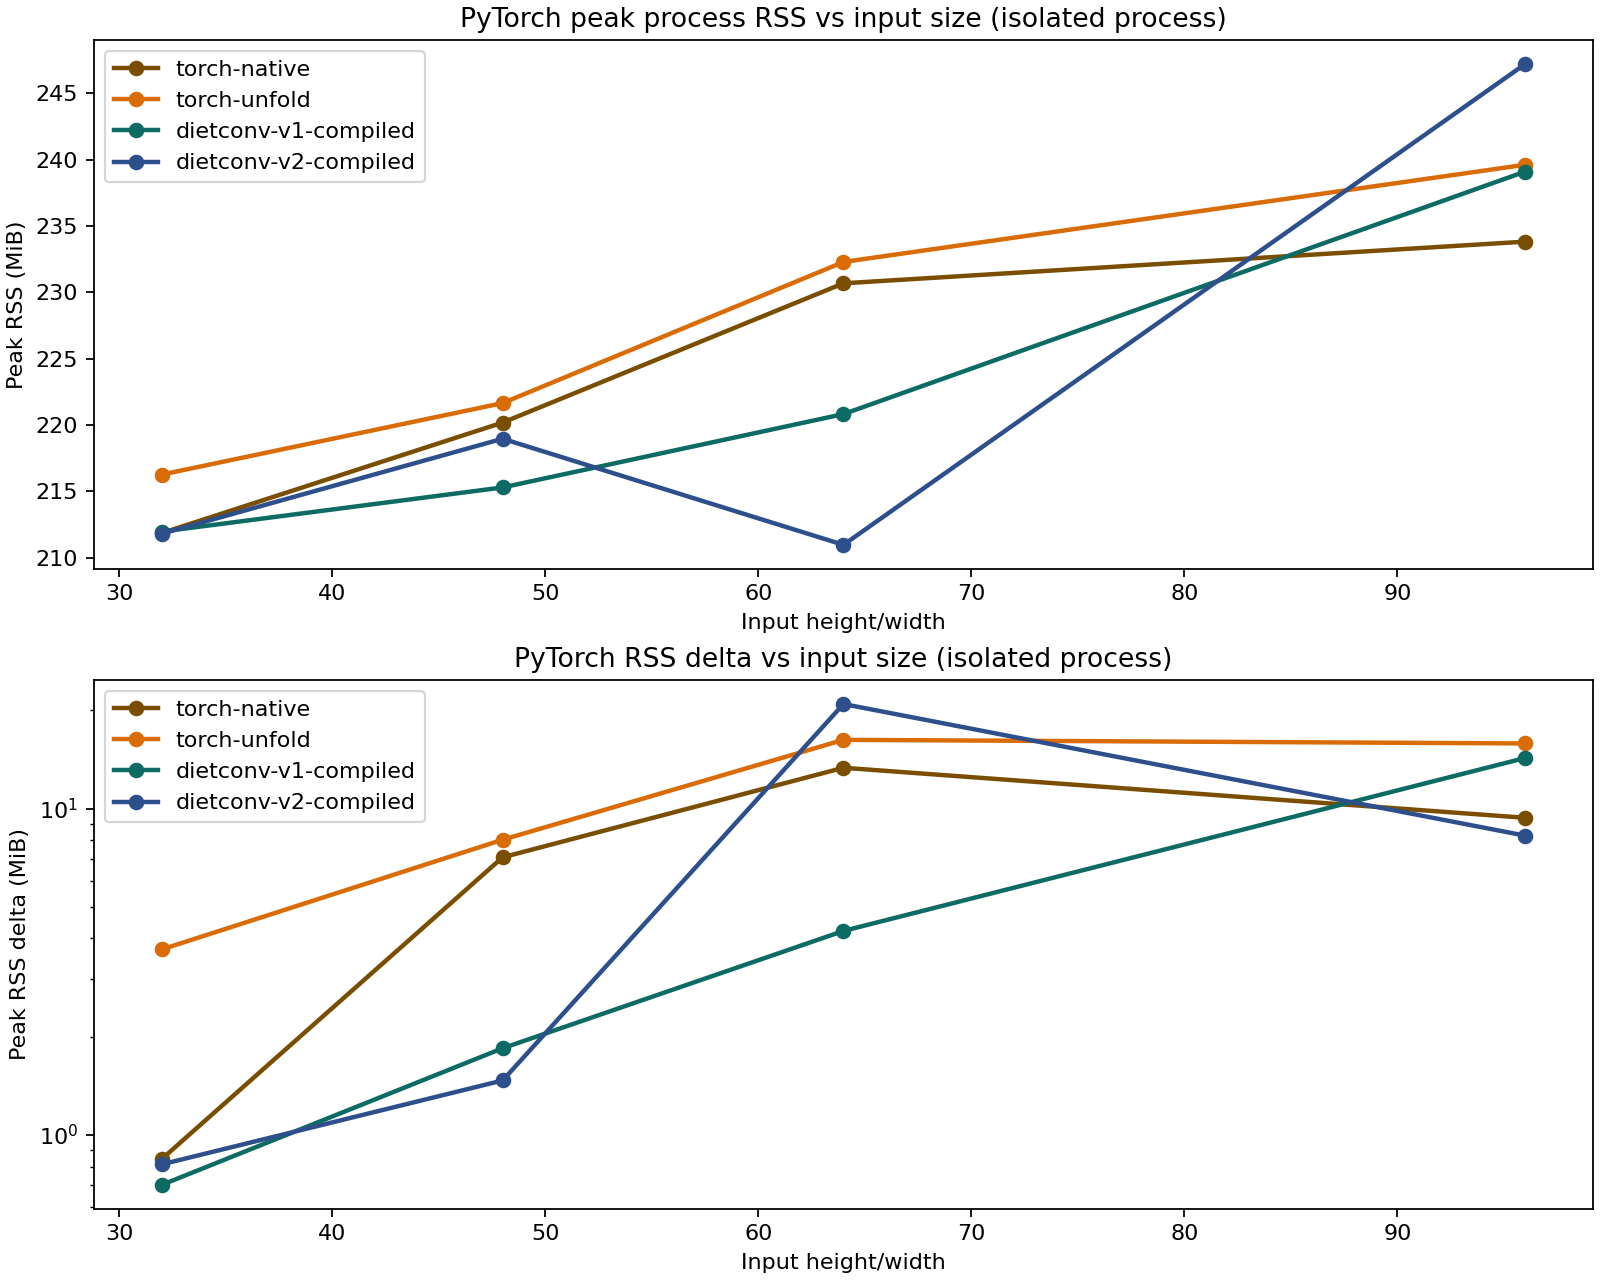

Data behind this chart, as committed beside it:
backend, c, checksum, fh, fw, h, k, max_abs_diff_vs_native, mean_ms, pad, reference_checksum, std_ms, stride, threads, tile_out_width, w, workspace_bytes, workspace_mib, baseline_rss_mib, peak_rss_mib, rss_delta_mib, problem_name, sweep
torch-native, 32, -10370, 3, 3, 32, 64, 0.0, 0.3718, 1, -10370, 0.0, 1, 1, 0, 32, 0, 0.0, 211, 211.9, 0.8438, scale-32, size
torch-unfold, 32, -10370, 3, 3, 32, 64, 0.0, 0.8631, 1, -10370, 0.0, 1, 1, 0, 32, 1179648, 1.125, 212.6, 216.3, 3.703, scale-32, size
dietconv-v1-compiled, 32, -10370, 3, 3, 32, 64, 5.7220458984375e-05, 0.4438, 1, -10370, 0.0, 1, 1, 0, 32, 13056, 0.01245, 211.3, 212, 0.7031, scale-32, size
dietconv-v2-compiled, 32, -10370, 3, 3, 32, 64, 5.7220458984375e-05, 0.4946, 1, -10370, 0.0, 1, 1, 32, 32, 13056, 0.01245, 211.0, 211.8, 0.8125, scale-32, size
torch-native, 32, 5007, 3, 3, 48, 64, 0.0, 0.7425, 1, 5007, 0.0, 1, 1, 0, 48, 0, 0.0, 213.1, 220.2, 7.094, scale-48, size
torch-unfold, 32, 5007, 3, 3, 48, 64, 0.0, 2.722, 1, 5007, 0.0, 1, 1, 0, 48, 2654208, 2.531, 213.6, 221.7, 8.031, scale-48, size
dietconv-v1-compiled, 32, 5007, 3, 3, 48, 64, 6.866455078125e-05, 1.241, 1, 5007, 0.0, 1, 1, 0, 48, 19200, 0.01831, 213.5, 215.3, 1.844, scale-48, size
dietconv-v2-compiled, 32, 5007, 3, 3, 48, 64, 6.866455078125e-05, 0.6218, 1, 5007, 0.0, 1, 1, 48, 48, 19200, 0.01831, 217.5, 219, 1.469, scale-48, size
torch-native, 32, 20440, 3, 3, 64, 64, 0.0, 3.401, 1, 20440, 0.0, 1, 1, 0, 64, 0, 0.0, 217.3, 230.7, 13.34, scale-64, size
torch-unfold, 32, 20440, 3, 3, 64, 64, 0.0, 3.484, 1, 20440, 0.0, 1, 1, 0, 64, 4718592, 4.5, 216, 232.3, 16.25, scale-64, size
dietconv-v1-compiled, 32, 20440, 3, 3, 64, 64, 4.9591064453125e-05, 0.9869, 1, 20440, 0.0, 1, 1, 0, 64, 25344, 0.02417, 216.6, 220.8, 4.219, scale-64, size
dietconv-v2-compiled, 32, 20440, 3, 3, 64, 64, 4.9591064453125e-05, 1.461, 1, 20440, 0.0, 1, 1, 64, 64, 25344, 0.02417, 190, 211, 20.92, scale-64, size
torch-native, 32, 15455, 3, 3, 96, 64, 0.0, 4.905, 1, 15455, 0.0, 1, 1, 0, 96, 0, 0.0, 224.5, 233.8, 9.375, scale-96, size
torch-unfold, 32, 15455, 3, 3, 96, 64, 0.0, 9.801, 1, 15455, 0.0, 1, 1, 0, 96, 10616832, 10.12, 223.8, 239.6, 15.84, scale-96, size
dietconv-v1-compiled, 32, 15455, 3, 3, 96, 64, 5.7220458984375e-05, 3.582, 1, 15455, 0.0, 1, 1, 0, 96, 37632, 0.03589, 224.8, 239.1, 14.3, scale-96, size
dietconv-v2-compiled, 32, 15455, 3, 3, 96, 64, 5.7220458984375e-05, 5.082, 1, 15455, 0.0, 1, 1, 32, 96, 13056, 0.01245, 239, 247.2, 8.266, scale-96, size
